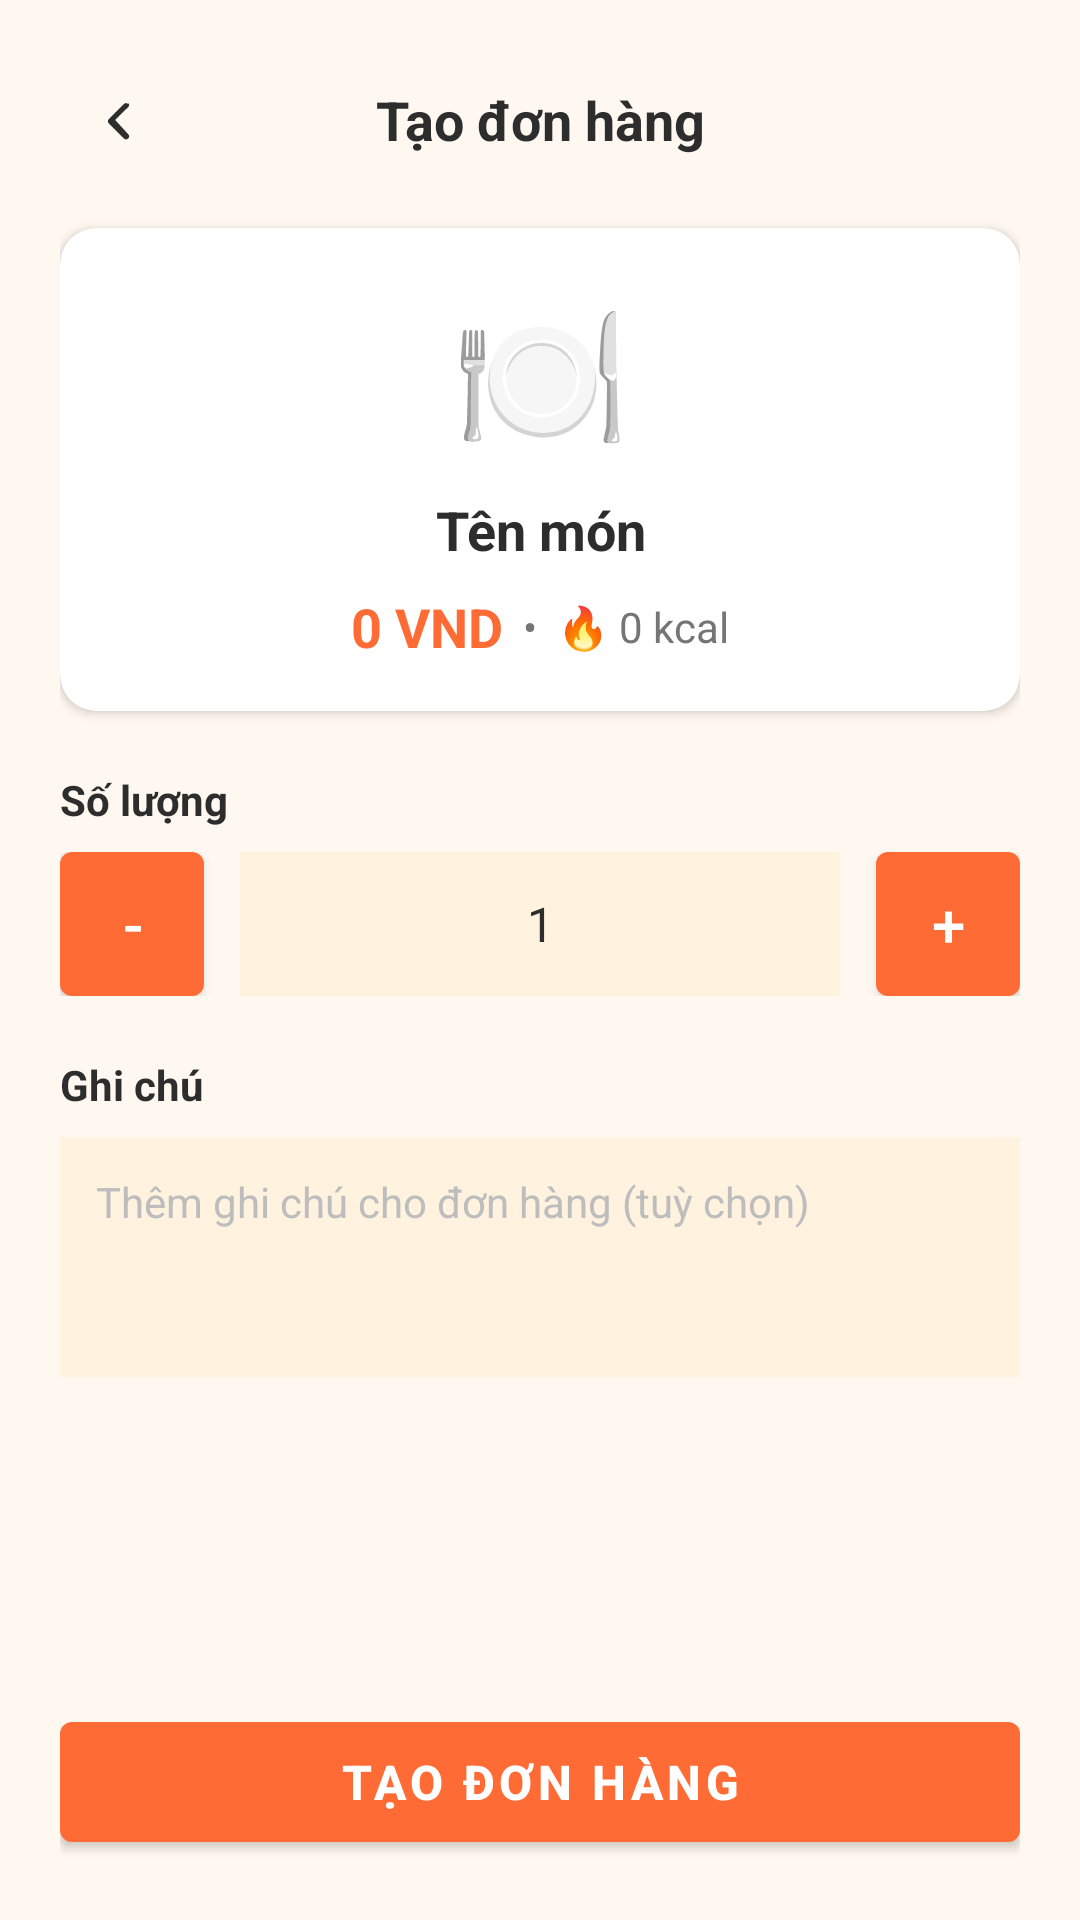

Here is an Android app screen rendered from its layout file. Give the layout XML and the strings, colors and styles it references.
<!-- AndroidManifest.xml: application theme Theme.Prm392_kitchen_mobile -->
<!-- res/layout/activity_create_order.xml -->
<?xml version="1.0" encoding="utf-8"?>
<ScrollView xmlns:android="http://schemas.android.com/apk/res/android"
    xmlns:app="http://schemas.android.com/apk/res-auto"
    android:id="@+id/createOrderRoot"
    android:layout_width="match_parent"
    android:layout_height="match_parent"
    android:background="@color/colorBackground"
    android:fillViewport="true">

    <LinearLayout
        android:layout_width="match_parent"
        android:layout_height="wrap_content"
        android:orientation="vertical"
        android:padding="20dp">

        
        <LinearLayout
            android:layout_width="match_parent"
            android:layout_height="wrap_content"
            android:orientation="horizontal"
            android:gravity="center_vertical">

            <ImageView
                android:id="@+id/btnBack"
                android:layout_width="40dp"
                android:layout_height="40dp"
                android:padding="8dp"
                android:contentDescription="@string/back"
                android:src="@drawable/ic_chevron_left"
                app:tint="@color/colorTextPrimary" />

            <TextView
                android:layout_width="0dp"
                android:layout_height="wrap_content"
                android:layout_weight="1"
                android:gravity="center"
                android:text="@string/create_order"
                android:textColor="@color/colorTextPrimary"
                android:textSize="18sp"
                android:textStyle="bold" />

            <TextView
                android:layout_width="40dp"
                android:layout_height="40dp"
                android:gravity="center"
                android:text=""
                android:textSize="18sp" />
        </LinearLayout>

        
        <androidx.cardview.widget.CardView
            android:layout_width="match_parent"
            android:layout_height="wrap_content"
            android:layout_marginTop="16dp"
            app:cardCornerRadius="12dp"
            app:cardBackgroundColor="@color/colorSurface"
            app:cardElevation="2dp">

            <LinearLayout
                android:layout_width="match_parent"
                android:layout_height="wrap_content"
                android:orientation="vertical"
                android:padding="16dp">

                <TextView
                    android:id="@+id/tvDishEmoji"
                    android:layout_width="match_parent"
                    android:layout_height="wrap_content"
                    android:gravity="center"
                    android:text="🍽️"
                    android:textSize="48sp"
                    android:layout_marginBottom="8dp" />

                <TextView
                    android:id="@+id/tvDishName"
                    android:layout_width="match_parent"
                    android:layout_height="wrap_content"
                    android:gravity="center"
                    android:text="Tên món"
                    android:textColor="@color/colorTextPrimary"
                    android:textSize="18sp"
                    android:textStyle="bold" />

                <LinearLayout
                    android:layout_width="match_parent"
                    android:layout_height="wrap_content"
                    android:orientation="horizontal"
                    android:gravity="center"
                    android:layout_marginTop="8dp">

                    <TextView
                        android:id="@+id/tvDishPrice"
                        android:layout_width="wrap_content"
                        android:layout_height="wrap_content"
                        android:text="0 VND"
                        android:textColor="@color/colorPrimary"
                        android:textSize="18sp"
                        android:textStyle="bold" />

                    <TextView
                        android:layout_width="wrap_content"
                        android:layout_height="wrap_content"
                        android:text="  •  "
                        android:textColor="@color/colorTextSecondary"
                        android:textSize="14sp" />

                    <TextView
                        android:id="@+id/tvDishCalories"
                        android:layout_width="wrap_content"
                        android:layout_height="wrap_content"
                        android:text="🔥 0 kcal"
                        android:textColor="@color/colorTextSecondary"
                        android:textSize="14sp" />
                </LinearLayout>
            </LinearLayout>
        </androidx.cardview.widget.CardView>

        
        <TextView
            android:layout_width="match_parent"
            android:layout_height="wrap_content"
            android:text="@string/quantity"
            android:textColor="@color/colorTextPrimary"
            android:textSize="14sp"
            android:textStyle="bold"
            android:layout_marginTop="20dp" />

        <LinearLayout
            android:layout_width="match_parent"
            android:layout_height="wrap_content"
            android:orientation="horizontal"
            android:gravity="center_vertical"
            android:layout_marginTop="8dp">

            <com.google.android.material.button.MaterialButton
                android:id="@+id/btnQuantityMinus"
                android:layout_width="48dp"
                android:layout_height="48dp"
                android:text="-"
                android:textSize="20sp"
                android:textColor="@color/colorOnPrimary"
                android:insetBottom="0dp"
                android:insetTop="0dp"
                android:insetLeft="0dp"
                android:insetRight="0dp"
                app:backgroundTint="@color/colorPrimary"
                style="@style/Widget.MaterialComponents.Button" />

            <EditText
                android:id="@+id/etQuantity"
                android:layout_width="0dp"
                android:layout_height="48dp"
                android:layout_weight="1"
                android:layout_marginHorizontal="12dp"
                android:inputType="number"
                android:text="1"
                android:gravity="center"
                android:textColor="@color/colorTextPrimary"
                android:textSize="16sp"
                android:background="@color/colorSurfaceVariant"
                android:textColorHint="@color/colorTextHint" />

            <com.google.android.material.button.MaterialButton
                android:id="@+id/btnQuantityPlus"
                android:layout_width="48dp"
                android:layout_height="48dp"
                android:text="+"
                android:textSize="20sp"
                android:textColor="@color/colorOnPrimary"
                android:insetBottom="0dp"
                android:insetTop="0dp"
                android:insetLeft="0dp"
                android:insetRight="0dp"
                app:backgroundTint="@color/colorPrimary"
                style="@style/Widget.MaterialComponents.Button" />
        </LinearLayout>

        
        <TextView
            android:layout_width="match_parent"
            android:layout_height="wrap_content"
            android:text="@string/note"
            android:textColor="@color/colorTextPrimary"
            android:textSize="14sp"
            android:textStyle="bold"
            android:layout_marginTop="20dp" />

        <EditText
            android:id="@+id/etNote"
            android:layout_width="match_parent"
            android:layout_height="80dp"
            android:layout_marginTop="8dp"
            android:padding="12dp"
            android:hint="@string/note_hint"
            android:textColor="@color/colorTextPrimary"
            android:textSize="14sp"
            android:textColorHint="@color/colorTextHint"
            android:background="@color/colorSurfaceVariant"
            android:inputType="textMultiLine"
            android:gravity="top" />

        
        <View
            android:layout_width="match_parent"
            android:layout_height="0dp"
            android:layout_weight="1"
            android:layout_marginTop="20dp" />

        
        <ProgressBar
            android:id="@+id/progressCreateOrder"
            android:layout_width="wrap_content"
            android:layout_height="wrap_content"
            android:layout_gravity="center_horizontal"
            android:layout_marginBottom="16dp"
            android:visibility="gone" />

        
        <com.google.android.material.button.MaterialButton
            android:id="@+id/btnCreateOrder"
            android:layout_width="match_parent"
            android:layout_height="52dp"
            android:text="@string/create_order_button"
            android:textColor="@color/colorOnPrimary"
            android:textSize="16sp"
            android:textStyle="bold"
            android:layout_marginTop="12dp"
            android:enabled="true"
            app:backgroundTint="@color/colorPrimary"
            style="@style/Widget.MaterialComponents.Button" />

    </LinearLayout>

</ScrollView>
<!-- resources referenced by this layout -->
<resources>
  <color name="colorBackground">#FFF8F0</color>
  <color name="colorOnPrimary">#FFFFFF</color>
  <color name="colorPrimary">#FF6B35</color>
  <color name="colorSurface">#FFFFFF</color>
  <color name="colorSurfaceVariant">#FFF3E0</color>
  <color name="colorTextHint">#BDBDBD</color>
  <color name="colorTextPrimary">#2D2D2D</color>
  <color name="colorTextSecondary">#757575</color>
  <!-- drawable ic_chevron_left (drawable) -->
  <?xml version="1.0" encoding="utf-8"?>
  <vector xmlns:android="http://schemas.android.com/apk/res/android"
      android:width="20dp"
      android:height="20dp"
      android:viewportWidth="24"
      android:viewportHeight="24">
      <path
          android:fillColor="#FF000000"
          android:pathData="M14.71,6.71a1,1 0,0 0,-1.42 0l-5,5a1,1 0,0 0,0 1.42l5,5a1,1 0,1 0,1.42 -1.42L10.41,12l4.3,-4.29a1,1 0,0 0,0 -1.42z" />
  </vector>
  <string name="back">Quay lại</string>
  <string name="create_order">Tạo đơn hàng</string>
  <string name="create_order_button">Tạo đơn hàng</string>
  <string name="note">Ghi chú</string>
  <string name="note_hint">Thêm ghi chú cho đơn hàng (tuỳ chọn)</string>
  <string name="quantity">Số lượng</string>
  <style name="Theme.Prm392_kitchen_mobile" parent="Base.Theme.Prm392_kitchen_mobile" />
  <style name="Base.Theme.Prm392_kitchen_mobile" parent="Theme.Material3.DayNight.NoActionBar">
          
          <item name="colorPrimary">@color/colorPrimary</item>
          
          <item name="colorPrimaryContainer">@color/colorPrimaryLight</item>
          
          <item name="colorSecondary">@color/colorSecondary</item>
          
          <item name="colorSurface">@color/colorSurface</item>
          
          <item name="colorOnPrimary">@color/colorOnPrimary</item>
          
          <item name="colorOnSurface">@color/colorTextPrimary</item>
          
          <item name="colorError">@color/colorError</item>
          
          <item name="android:colorBackground">@color/colorBackground</item>
          
          <item name="android:statusBarColor">@color/colorPrimary</item>
          
          <item name="android:navigationBarColor">@color/colorSurface</item>
      </style>
  <color name="colorPrimaryLight">#FF8C42</color>
  <color name="colorSecondary">#FFB74D</color>
  <color name="colorError">#E53935</color>
</resources>
